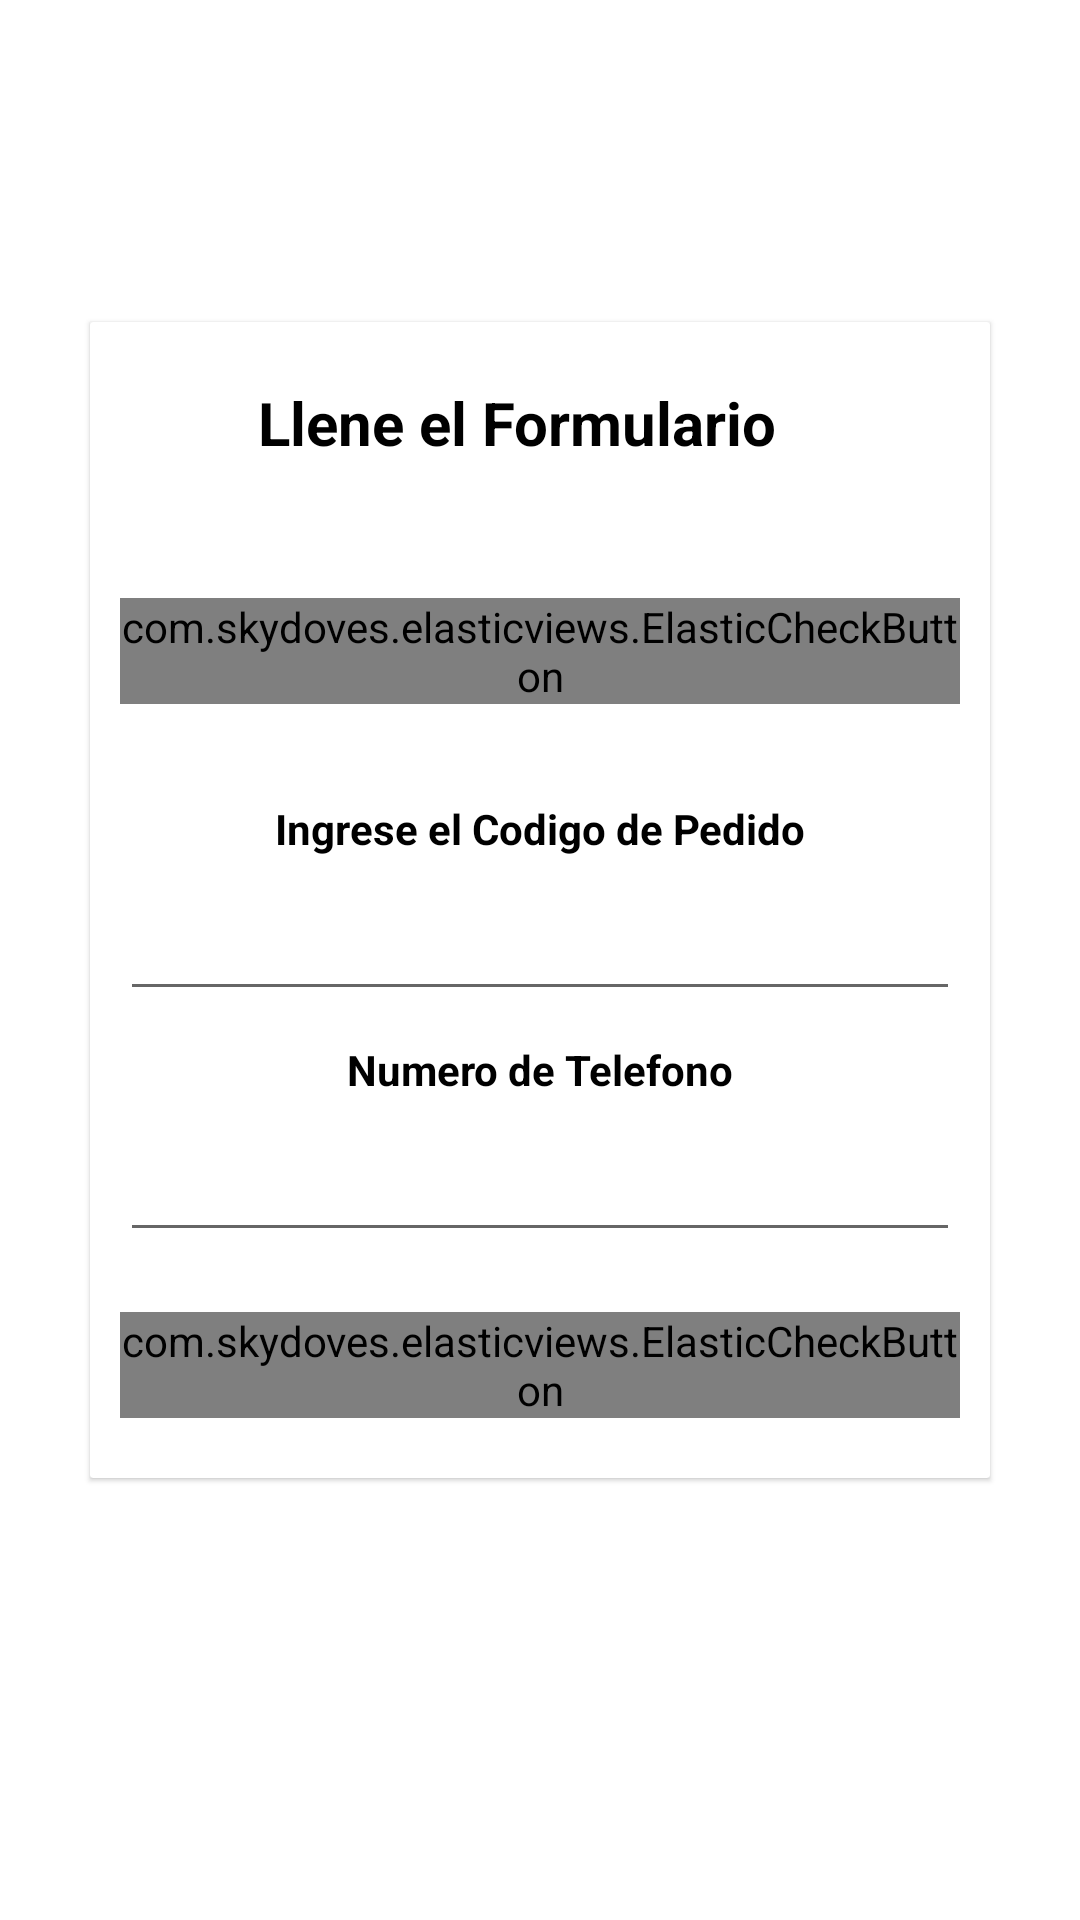

Reconstruct the res/layout file that produces this screen, plus the resources it refers to.
<!-- AndroidManifest.xml: application theme Theme.PaqueteriaREG -->
<!-- res/layout/activity_paquete.xml -->
<?xml version="1.0" encoding="utf-8"?>
<ScrollView
    xmlns:android="http://schemas.android.com/apk/res/android"
    xmlns:app="http://schemas.android.com/apk/res-auto"
    xmlns:tools="http://schemas.android.com/tools"
    android:layout_width="match_parent"
    android:layout_height="match_parent"
    android:orientation="vertical"
    android:weightSum="1"
    tools:context=".PaqueteActivity">
    <androidx.cardview.widget.CardView
        android:id="@+id/card_view"
        android:layout_width="match_parent"
        android:layout_height="match_parent"
        android:layout_marginLeft="30dp"
        android:layout_marginRight="30dp"
        android:layout_marginBottom="20dp"
        android:layout_gravity="center"
        android:fadingEdge="horizontal|vertical"
        app:cardElevation="1dp"
        app:cardCornerRadius="1dp">
        <LinearLayout
            android:layout_width="match_parent"
            android:layout_height="match_parent"
            android:orientation="vertical">
            <TextView
                android:layout_width="match_parent"
                android:layout_height="match_parent"
                android:textColor="#000"
                android:text="Llene el Formulario"
                android:textStyle="bold"
                android:gravity="center"
                android:layout_marginTop="20dp"
                android:layout_marginBottom="25dp"
                android:layout_marginEnd="15dp"
                android:textSize="20dp"
                android:layout_marginRight="15dp">
            </TextView>
            <com.skydoves.elasticviews.ElasticCheckButton
                android:id="@+id/botton"
                android:layout_width="match_parent"
                android:layout_height="wrap_content"
                android:background="@color/purple_500"
                android:text="Generar Ubicacion"
                android:textColor="#ffff"
                android:textStyle="bold"
                android:layout_marginRight="10dp"
                android:layout_marginLeft="10dp"
                android:layout_marginTop="20dp"
                android:layout_centerHorizontal="true"
                app:checkButton_cornerRadius="4dp"
                app:checkButton_alpha="0.7"
                app:checkButton_duration="400"
                app:checkButton_scale="0.9"/>
            <EditText
                android:id="@+id/txtLat"
                android:layout_width="match_parent"
                android:layout_height="1dp"
                android:ems="10"
                android:visibility="invisible"
                android:textAlignment="center"
                android:focusable="false"
                android:layout_marginTop="10dp"
                android:layout_marginRight="10dp"
                android:layout_marginLeft="10dp"
                android:gravity="center_horizontal" />
            <EditText
                android:id="@+id/txtLog"
                android:layout_width="match_parent"
                android:layout_height="1dp"
                android:ems="10"
                android:visibility="invisible"
                android:textAlignment="center"
                android:focusable="false"
                android:layout_marginTop="10dp"
                android:layout_marginRight="10dp"
                android:layout_marginLeft="10dp"
                android:gravity="center_horizontal" />
            <TextView
                android:layout_width="match_parent"
                android:layout_height="wrap_content"
                android:layout_marginTop="10dp"
                android:layout_marginRight="10dp"
                android:textColor="@color/black"
                android:layout_marginLeft="10dp"
                android:textAlignment="center"
                android:textStyle="bold"
                android:text="Ingrese el Codigo de Pedido"
                android:gravity="center_horizontal" />

            <EditText
                android:id="@+id/txtNo"
                android:layout_width="match_parent"
                android:layout_height="wrap_content"
                android:ems="10"
                android:textStyle="bold"
                android:textColor="#000"
                android:textAlignment="center"
                android:inputType="number"
                android:maxLength="5"
                android:layout_centerVertical="true"
                android:layout_centerHorizontal="true"
                android:layout_marginTop="10dp"
                android:layout_marginRight="10dp"
                android:layout_marginLeft="10dp"
                android:gravity="center_horizontal" />

            <TextView
                android:layout_width="match_parent"
                android:layout_height="wrap_content"
                android:layout_marginTop="10dp"
                android:layout_marginRight="10dp"
                android:textColor="@color/black"
                android:layout_marginLeft="10dp"
                android:textAlignment="center"
                android:textStyle="bold"
                android:text="Numero de Telefono"
                android:gravity="center_horizontal" />

            <EditText
                android:id="@+id/txtTel"
                android:layout_width="match_parent"
                android:layout_height="wrap_content"
                android:ems="10"
                android:textStyle="bold"
                android:textColor="#000"
                android:textAlignment="center"
                android:inputType="number"
                android:maxLength="10"
                android:layout_centerVertical="true"
                android:layout_centerHorizontal="true"
                android:layout_marginTop="10dp"
                android:layout_marginRight="10dp"
                android:layout_marginLeft="10dp"
                android:gravity="center_horizontal" />
            <com.skydoves.elasticviews.ElasticCheckButton
                android:id="@+id/btnEnviar"
                android:layout_width="match_parent"
                android:layout_height="wrap_content"
                android:background="@color/colorBoton1"
                android:text="Enviar Datos"
                android:textColor="#ffff"
                android:textStyle="bold"
                android:layout_marginRight="10dp"
                android:layout_marginLeft="10dp"
                android:layout_marginTop="20dp"
                android:layout_marginBottom="20dp"
                android:layout_centerHorizontal="true"
                app:checkButton_cornerRadius="4dp"
                app:checkButton_alpha="0.7"
                app:checkButton_duration="400"
                app:checkButton_scale="0.9"/>
        </LinearLayout>
    </androidx.cardview.widget.CardView>


</ScrollView>
<!-- resources referenced by this layout -->
<resources>
  <color name="black">#FF000000</color>
  <color name="colorBoton1">#7d3c98</color>
  <color name="purple_500">#FF6200EE</color>
  <style name="Theme.PaqueteriaREG" parent="Theme.MaterialComponents.DayNight.DarkActionBar">
          
          <item name="colorPrimary">@color/purple_500</item>
          <item name="colorPrimaryVariant">@color/purple_700</item>
          <item name="colorOnPrimary">@color/white</item>
          
          <item name="colorSecondary">@color/teal_200</item>
          <item name="colorSecondaryVariant">@color/teal_700</item>
          <item name="colorOnSecondary">@color/black</item>
          
          <item name="android:statusBarColor" tools:targetApi="l">?attr/colorPrimaryVariant</item>
          
      </style>
  <color name="purple_700">#FF3700B3</color>
  <color name="white">#FFFFFFFF</color>
  <color name="teal_200">#FF03DAC5</color>
  <color name="teal_700">#FF018786</color>
</resources>
